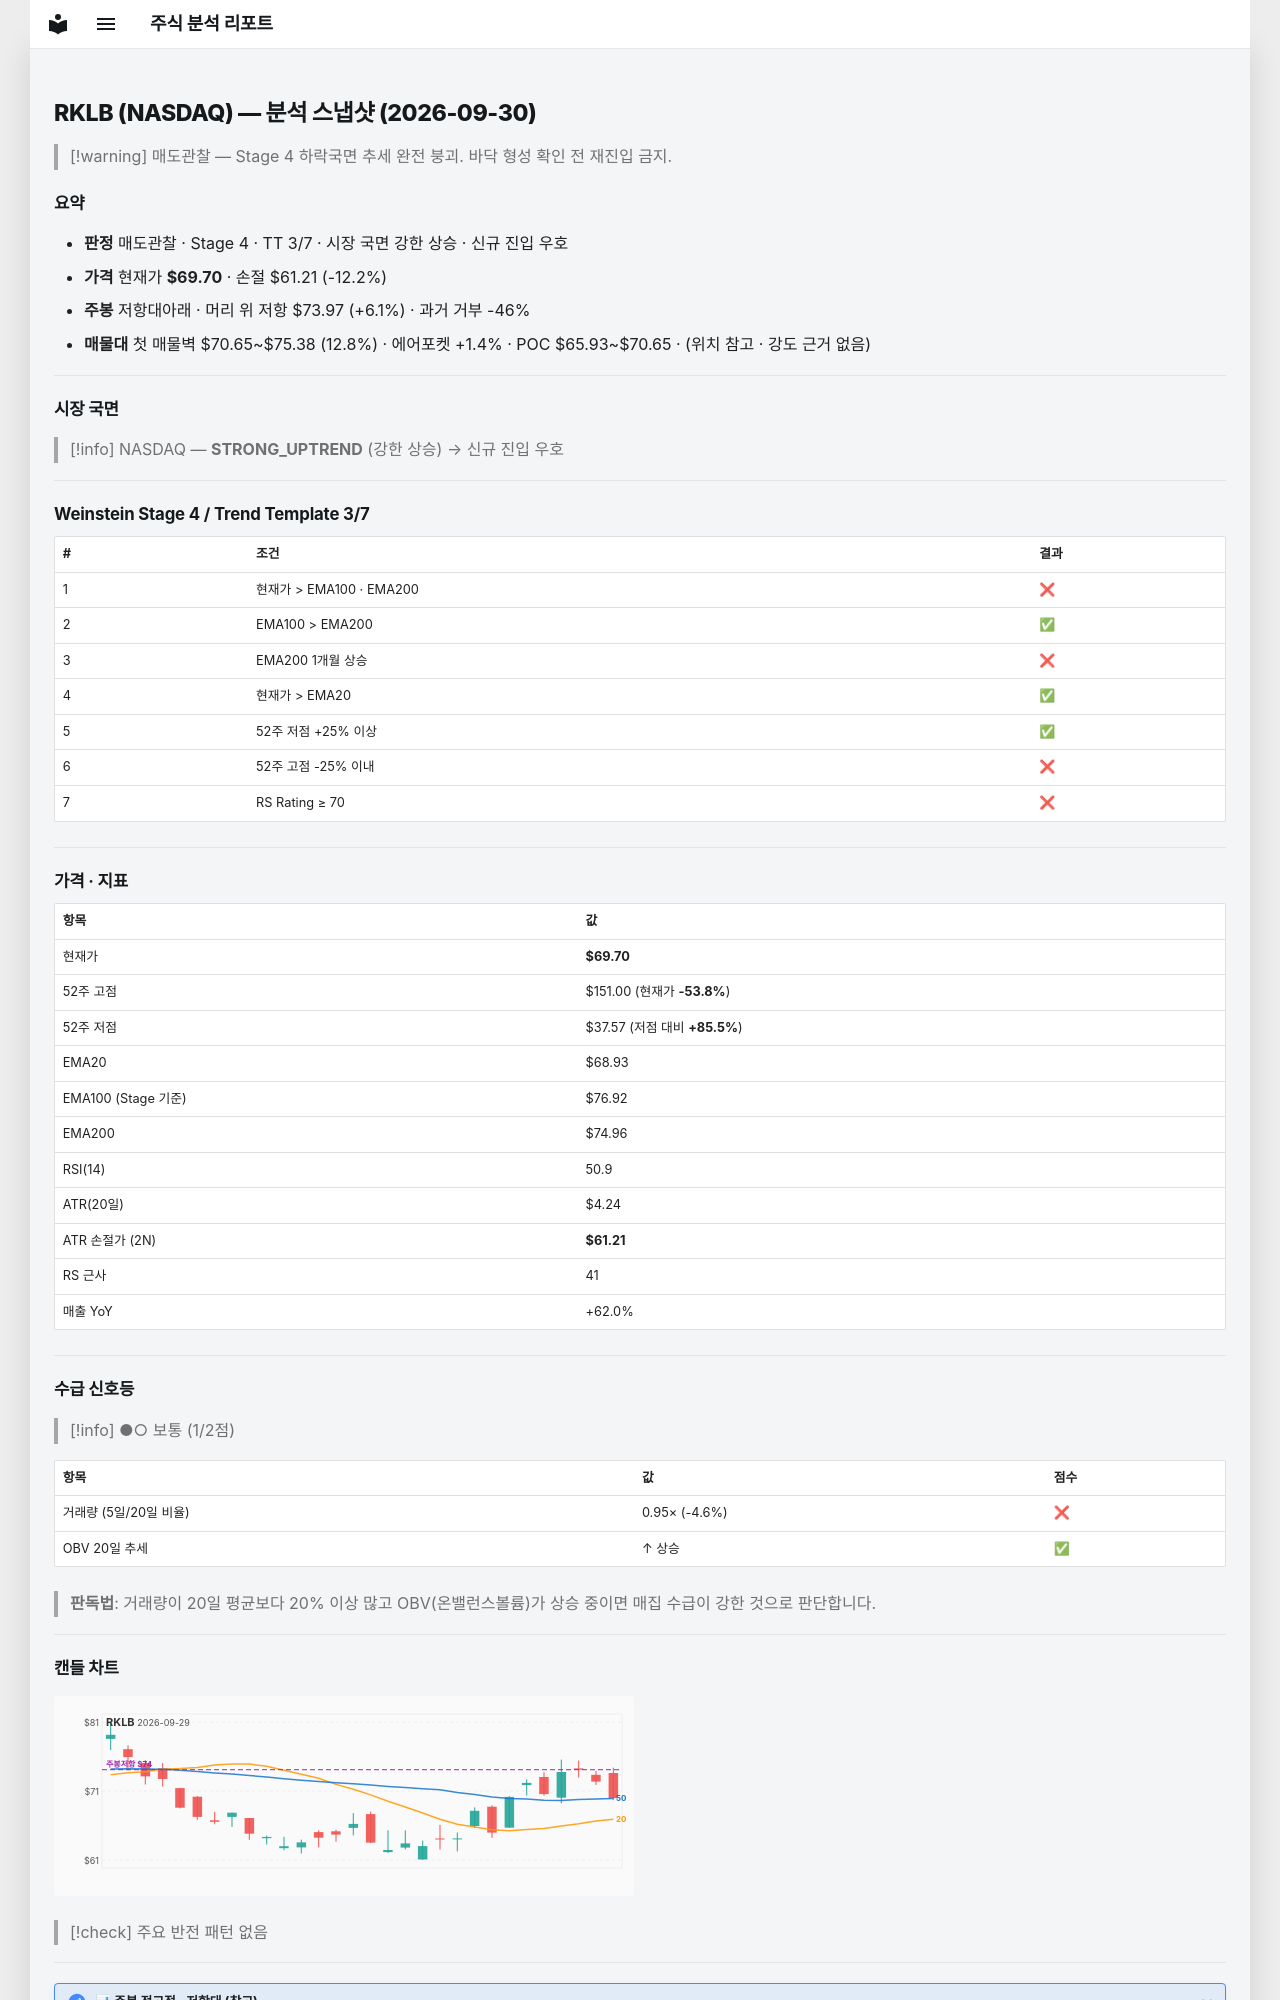

repository: soloandco/stock-reports · page: snapshots/RKLB-2026-09-30/index.html · generator: mkdocs

---
type: analysis-snapshot
title: RKLB 분석 스냅샷
ticker: RKLB
market: NASDAQ
created: 2026-09-30
updated: 2026-09-30
bar-date: 2026-09-29
verdict: 매도관찰
real-rr: 0.50
sma50-gap-pct: 1.1
weekly-position: 저항대아래
weekly-overhead-price: 73.97
weekly-overhead-pct: 6.1
stage: 4
trend-template-score: 3
tt-max: 7
ma-set: ema-20-100-200
price: 69.69999694824219
stop-price: 61.213300204589764
market-regime: STRONG_UPTREND
supply-demand-score: 1/2
supply-demand-label: 보통
status: tracking
tags:
  - stock-agent
  - watchlist
  - RKLB
  - analysis
related:
  - "[[analysis-template]]"
---

# RKLB (NASDAQ) — 분석 스냅샷 (2026-09-30)

> [!warning] 매도관찰 — Stage 4 하락국면
> 추세 완전 붕괴. 바닥 형성 확인 전 재진입 금지.

## 요약

- **판정** 매도관찰 · Stage 4 · TT 3/7 · 시장 국면 강한 상승 · 신규 진입 우호
- **가격** 현재가 **$69.70** · 손절 $61.21 (-12.2%)
- **주봉** 저항대아래 · 머리 위 저항 $73.97 (+6.1%) · 과거 거부 -46%
- **매물대** 첫 매물벽 $70.65~$75.38 (12.8%) · 에어포켓 +1.4% · POC $65.93~$70.65 · (위치 참고 · 강도 근거 없음)

---

## 시장 국면

> [!info] NASDAQ — **STRONG_UPTREND** (강한 상승) → 신규 진입 우호

---

## Weinstein Stage 4 / Trend Template 3/7

| # | 조건 | 결과 |
|---|------|------|
| 1 | 현재가 > EMA100 · EMA200 | ❌ |
| 2 | EMA100 > EMA200 | ✅ |
| 3 | EMA200 1개월 상승 | ❌ |
| 4 | 현재가 > EMA20 | ✅ |
| 5 | 52주 저점 +25% 이상 | ✅ |
| 6 | 52주 고점 -25% 이내 | ❌ |
| 7 | RS Rating ≥ 70 | ❌ |

---

## 가격 · 지표

| 항목 | 값 |
|------|---|
| 현재가 | **$69.70** |
| 52주 고점 | $151.00 (현재가 **-53.8%**) |
| 52주 저점 | $37.57 (저점 대비 **+85.5%**) |
| EMA20 | $68.93 |
| EMA100 (Stage 기준) | $76.92 |
| EMA200 | $74.96 |
| RSI(14) | 50.9 |
| ATR(20일) | $4.24 |
| ATR 손절가 (2N) | **$61.21** |
| RS 근사 | 41 |
| 매출 YoY | +62.0% |

---
## 수급 신호등

> [!info] ●○ 보통 (1/2점)

| 항목 | 값 | 점수 |
|------|------|------|
| 거래량 (5일/20일 비율) | 0.95× (-4.6%) | ❌ |
| OBV 20일 추세 | ↑ 상승 | ✅ |

> **판독법**: 거래량이 20일 평균보다 20% 이상 많고 OBV(온밸런스볼륨)가 상승 중이면 매집 수급이 강한 것으로 판단합니다.

---
